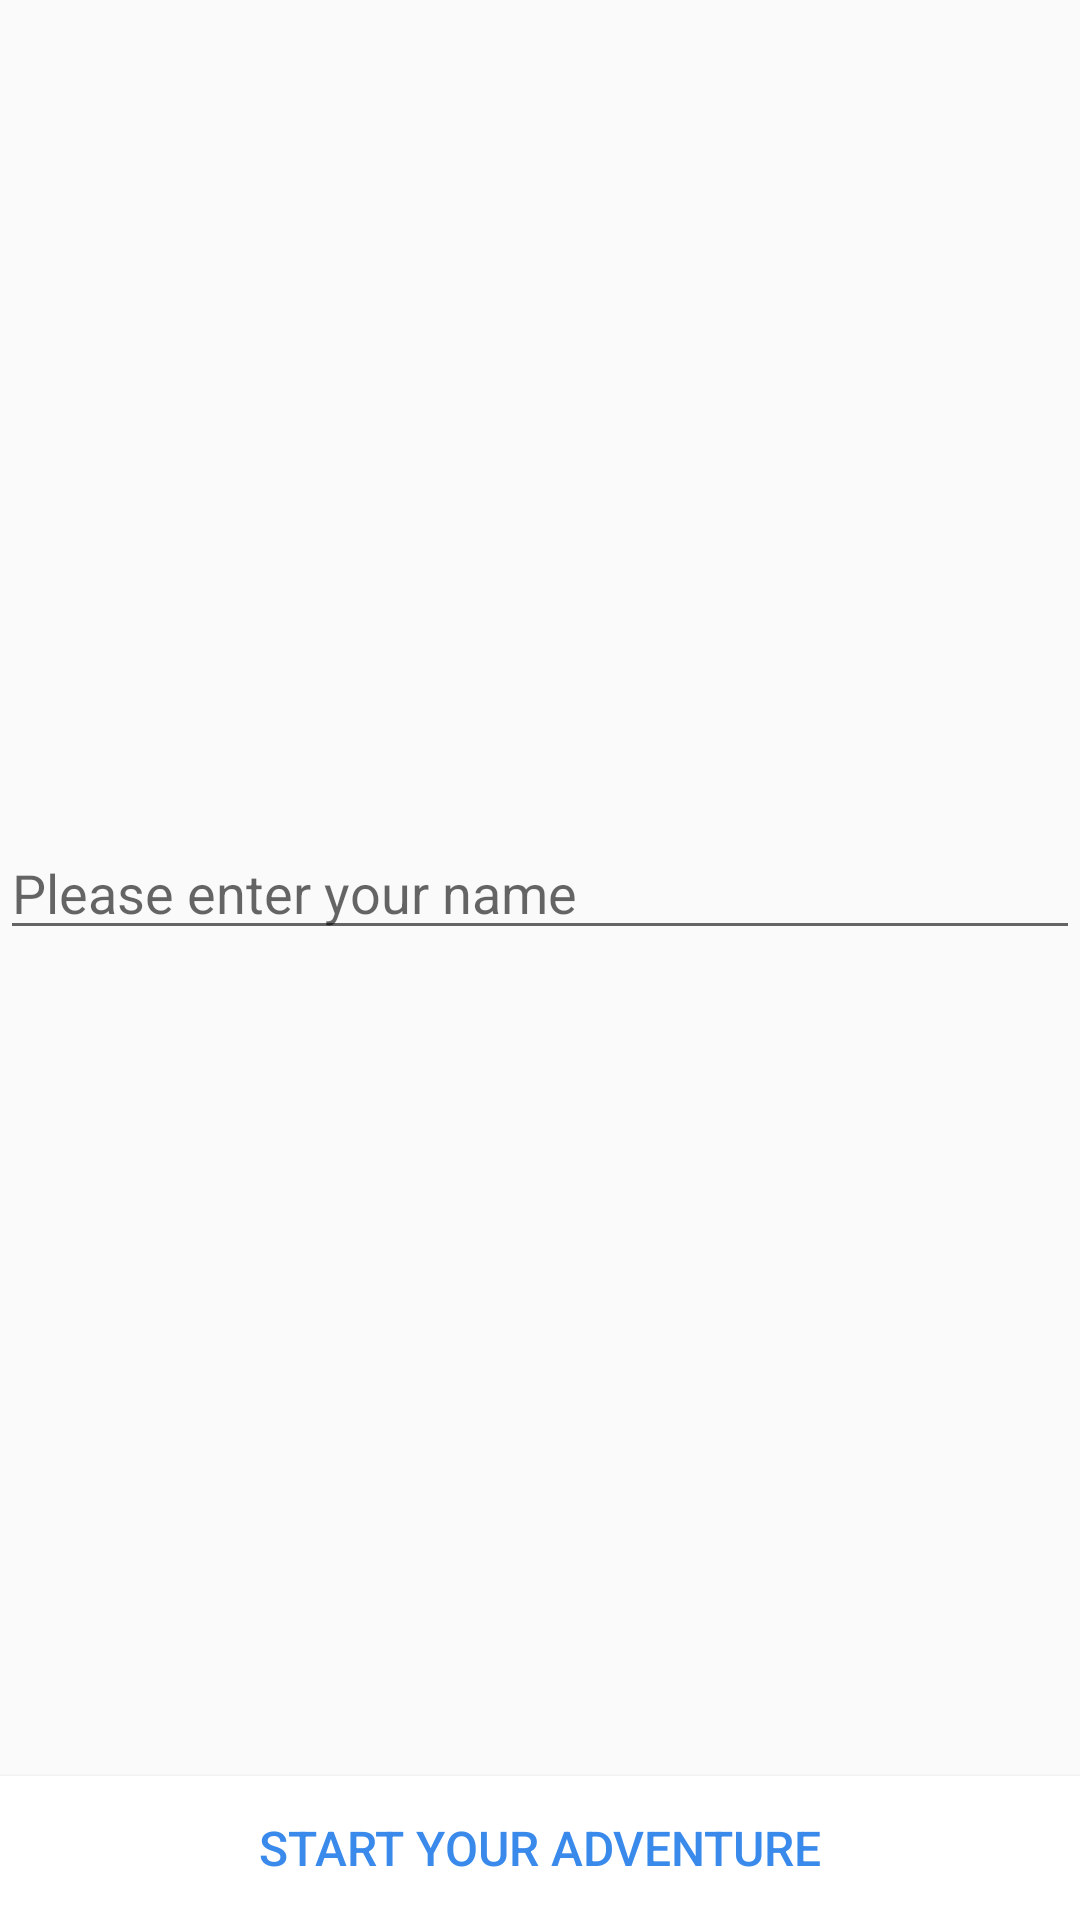

Android layout source for this screen:
<!-- AndroidManifest.xml: application theme AppTheme -->
<!-- res/layout/activity_main.xml -->
<?xml version="1.0" encoding="utf-8"?>
<android.support.constraint.ConstraintLayout xmlns:android="http://schemas.android.com/apk/res/android"
    xmlns:app="http://schemas.android.com/apk/res-auto"
    xmlns:tools="http://schemas.android.com/tools"
    android:layout_width="match_parent"
    android:layout_height="match_parent"
    tools:context="com.rq.interactivestory.ui.MainActivity">

    <ImageView
        android:id="@+id/titleImageView"
        android:layout_width="0dp"
        android:layout_height="wrap_content"
        android:adjustViewBounds="true"
        android:contentDescription="@string/signal_from_mas_title_image"
        android:scaleType="fitXY"
        app:layout_constraintEnd_toEndOf="parent"
        app:layout_constraintStart_toStartOf="parent"
        app:layout_constraintTop_toTopOf="parent"
        app:srcCompat="@drawable/main_title" />

    <Button
        android:id="@+id/startButton"
        android:layout_width="0dp"
        android:layout_height="wrap_content"
        android:background="@android:color/white"
        android:text="@string/start_your_adventure"
        android:textColor="#3A8AEC"
        android:textSize="16sp"
        app:layout_constraintBottom_toBottomOf="parent"
        app:layout_constraintEnd_toEndOf="parent"
        app:layout_constraintStart_toStartOf="parent" />

    <EditText
        android:id="@+id/nameTextField"
        android:layout_width="0dp"
        android:layout_height="wrap_content"
        android:ems="10"
        android:hint="@string/please_enter_your_name"
        android:inputType="textCapWords|textPersonName"
        android:maxLength="30"
        app:layout_constraintBottom_toTopOf="@+id/startButton"
        app:layout_constraintEnd_toEndOf="parent"
        app:layout_constraintStart_toStartOf="parent"
        app:layout_constraintTop_toBottomOf="@+id/titleImageView" />

</android.support.constraint.ConstraintLayout>
<!-- resources referenced by this layout -->
<resources>
  <string name="please_enter_your_name">Please enter your name</string>
  <string name="signal_from_mas_title_image">Signal from Mas title Image</string>
  <string name="start_your_adventure">START YOUR ADVENTURE</string>
  <style name="AppTheme" parent="Theme.AppCompat.Light.DarkActionBar">
          
          <item name="colorPrimary">@color/colorPrimary</item>
          <item name="colorPrimaryDark">@color/colorPrimaryDark</item>
          <item name="colorAccent">@color/colorAccent</item>
      </style>
  <!-- not gathered from this repository: default colours our renderer supplied (Android Studio template values) -->
  <color name="colorPrimary">#FF6200EE</color>
  <color name="colorPrimaryDark">#FF3700B3</color>
  <color name="colorAccent">#FF03DAC5</color>
</resources>
